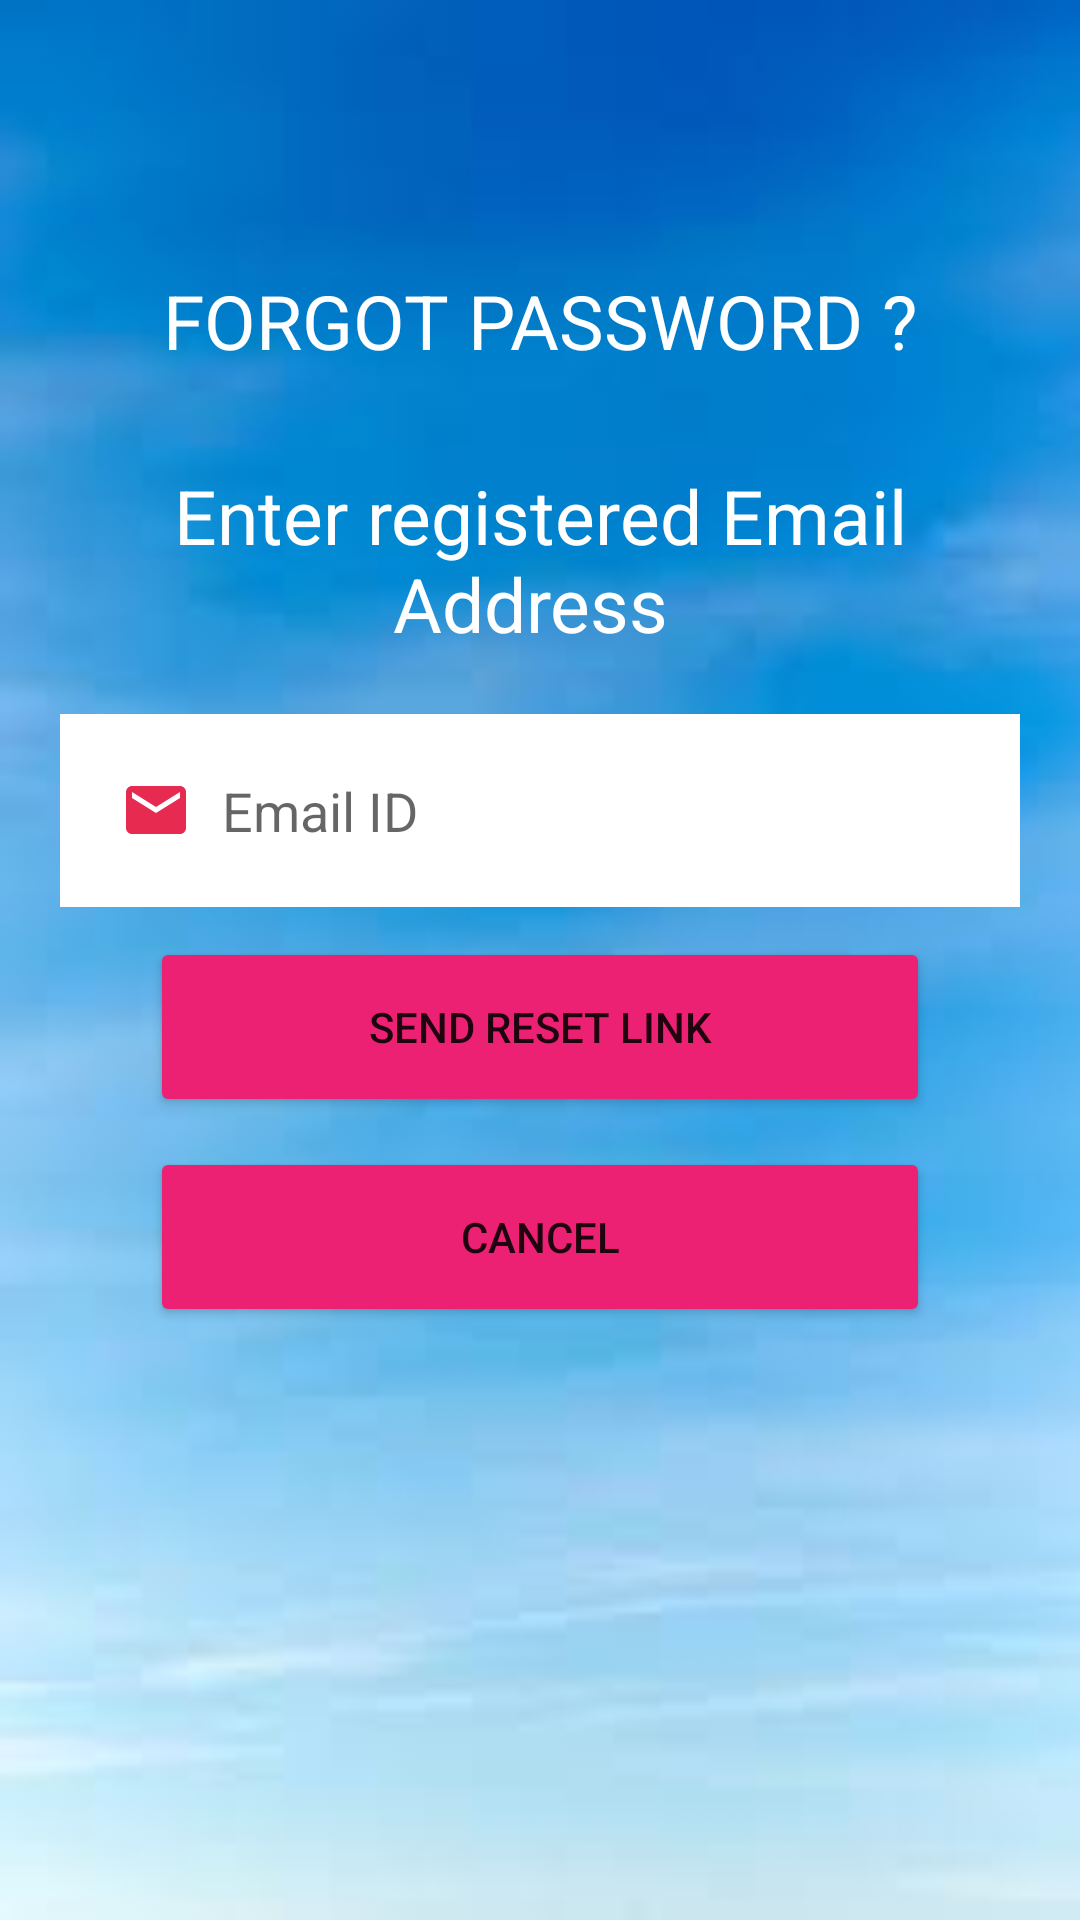

Layout XML and referenced resources for this Android screen:
<!-- AndroidManifest.xml: application theme Theme.MyStylonic.NoActionBar -->
<!-- res/layout/fragment_forget_password.xml -->
<?xml version="1.0" encoding="utf-8"?>
<LinearLayout
        xmlns:android="http://schemas.android.com/apk/res/android"
        xmlns:app="http://schemas.android.com/apk/res-auto"
        android:layout_width="match_parent"
        android:layout_height="match_parent"
        android:orientation="vertical"
        android:gravity="center_horizontal"
        android:background="@drawable/image"
        android:padding="20dp">

    <ImageView
            android:layout_width="60dp"
            android:layout_height="60dp"
            android:src="@drawable/ic_baseline_lock_white"
            android:contentDescription="@string/btn_lbl_login" />

    <TextView
            android:layout_width="wrap_content"
            android:layout_height="50dp"
            android:layout_marginTop="10dp"
            android:text="@string/btn_forgot_password"
            android:textAllCaps="true"
            android:textSize="25sp"
            android:textColor="@color/white"/>

    <TextView
            android:layout_width="300dp"
            android:layout_height="wrap_content"
            android:layout_marginTop="15dp"
            android:textAlignment="center"
            android:textColor="@color/white"
            android:text="Enter registered Email Address "
            android:textSize="25sp"/>

    <EditText
            android:id="@+id/forgot_email"
            android:layout_width="match_parent"
            android:layout_height="wrap_content"
            android:layout_marginTop="20dp"
            android:padding="20dp"
            android:drawableStart="@drawable/ic_baseline_email2_24"
            android:drawablePadding="10dp"
            android:hint="@string/et_hint_email_id"
            android:background="@color/white"
            android:textColor="@color/black"
            android:inputType="textEmailAddress"
    />
    <Button
            android:id="@+id/forgot_send_link_btn"
            android:layout_width="260dp"
            android:layout_height="60dp"
            android:layout_marginTop="10dp"
            android:backgroundTint="@color/colorThemePink"
            android:text="Send Reset Link"/>
    <Button
            android:id="@+id/Cancel_btn"
            android:layout_width="260dp"
            android:layout_height="60dp"
            android:layout_marginTop="10dp"
            android:backgroundTint="@color/colorThemePink"
            android:text = "Cancel"/>

</LinearLayout>
<!-- resources referenced by this layout -->
<resources>
  <color name="black">#FF000000</color>
  <color name="colorThemePink">#ED2173 </color>
  <color name="white">#FFFFFFFF</color>
  <!-- drawable ic_baseline_email2_24 (drawable) -->
  <vector android:height="24dp" android:tint="#E72A4F"
      android:viewportHeight="24" android:viewportWidth="24"
      android:width="24dp" xmlns:android="http://schemas.android.com/apk/res/android">
      <path android:fillColor="@android:color/white" android:pathData="M20,4L4,4c-1.1,0 -1.99,0.9 -1.99,2L2,18c0,1.1 0.9,2 2,2h16c1.1,0 2,-0.9 2,-2L22,6c0,-1.1 -0.9,-2 -2,-2zM20,8l-8,5 -8,-5L4,6l8,5 8,-5v2z"/>
  </vector>
  <!-- drawable image: jpg bitmap (drawable, 2591 bytes) -->
  <string name="btn_forgot_password">Forgot Password ?</string>
  <string name="btn_lbl_login">Login</string>
  <string name="et_hint_email_id">Email ID</string>
  <style name="Theme.MyStylonic.NoActionBar" parent="Theme.MaterialComponents.DayNight.NoActionBar">
          
          <item name="colorPrimary">@color/pink</item>
          <item name="colorPrimaryVariant">@color/purple_700</item>
          <item name="colorOnPrimary">@color/white</item>
          
          <item name="colorSecondary">@color/teal_200</item>
          <item name="colorSecondaryVariant">@color/teal_700</item>
          <item name="colorOnSecondary">@color/black</item>
          
          <item name="android:statusBarColor" tools:targetApi="l">?attr/colorPrimaryVariant</item>
          
      </style>
  <color name="pink">#E9F41C47</color>
  <color name="purple_700">#1976D2</color>
  <color name="teal_200">#FF03DAC5</color>
  <color name="teal_700">#FF018786</color>
</resources>
